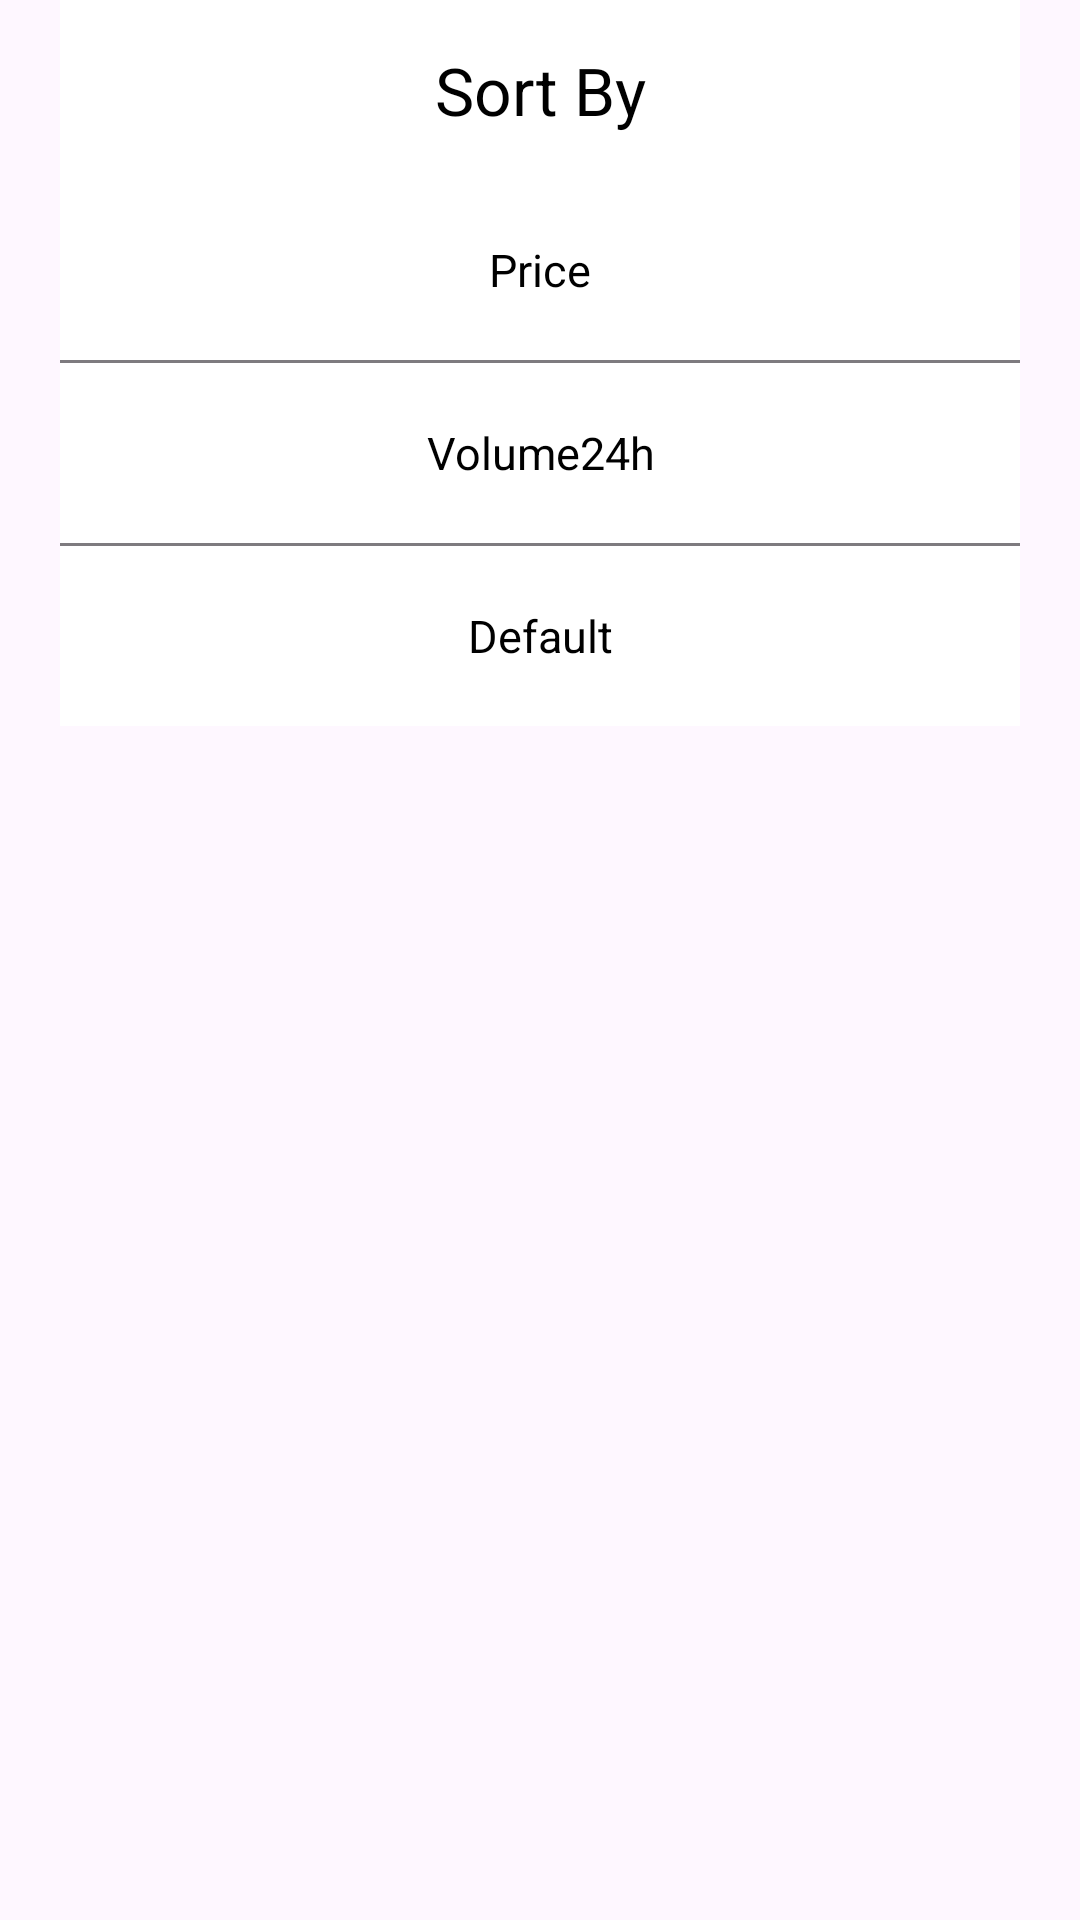

Layout XML and referenced resources for this Android screen:
<!-- AndroidManifest.xml: application theme Theme.CryptoCoin -->
<!-- res/layout/bottom_sheet_options.xml -->
<?xml version="1.0" encoding="utf-8"?>
<androidx.constraintlayout.widget.ConstraintLayout xmlns:android="http://schemas.android.com/apk/res/android"
    xmlns:app="http://schemas.android.com/apk/res-auto"
    xmlns:tools="http://schemas.android.com/tools"
    android:layout_width="match_parent"
    android:layout_height="wrap_content">

    <androidx.appcompat.widget.AppCompatTextView
        android:id="@+id/tv_sortby"
        android:layout_width="match_parent"
        android:layout_height="60dp"
        android:layout_gravity="center"
        android:layout_marginHorizontal="20dp"
        android:background="@color/white"
        android:gravity="center"
        android:text="Sort By"
        android:textColor="@color/black"
        android:textSize="22dp"
        app:fontFamily="@font/intermedium"
        tools:ignore="MissingConstraints" />


    <androidx.appcompat.widget.AppCompatTextView
        android:id="@+id/option_1"
        android:layout_width="match_parent"
        android:layout_height="60dp"
        android:layout_gravity="center"
        android:layout_marginHorizontal="20dp"
        android:background="@color/white"
        android:gravity="center"
        android:text="Price"
        android:textColor="@color/black"
        android:textSize="15dp"
        app:fontFamily="@font/intermedium"
        app:layout_constraintTop_toBottomOf="@+id/tv_sortby"
        tools:ignore="MissingConstraints" />

    <View
        android:id="@+id/view_divider1"
        android:layout_width="match_parent"
        android:layout_height="1dp"
        android:layout_marginHorizontal="20dp"
        android:background="@color/grey"
        app:layout_constraintTop_toBottomOf="@+id/option_1" />

    <androidx.appcompat.widget.AppCompatTextView
        android:id="@+id/option_2"
        android:layout_width="match_parent"
        android:layout_height="60dp"
        android:layout_gravity="center"
        android:layout_marginHorizontal="20dp"
        android:background="@color/white"
        android:gravity="center"
        android:text="Volume24h"
        android:textColor="@color/black"
        android:textSize="15dp"
        app:fontFamily="@font/intermedium"
        app:layout_constraintTop_toBottomOf="@+id/view_divider1"
        tools:ignore="MissingConstraints" />

    <View
        android:id="@+id/view_divider2"
        android:layout_width="match_parent"
        android:layout_height="1dp"
        android:layout_marginHorizontal="20dp"
        android:background="@color/grey"
        app:layout_constraintTop_toBottomOf="@+id/option_2" />

    <androidx.appcompat.widget.AppCompatTextView
        android:id="@+id/option_3"
        android:layout_width="match_parent"
        android:layout_height="60dp"
        android:layout_gravity="center"
        android:layout_marginHorizontal="20dp"
        android:background="@color/white"
        android:gravity="center"
        android:text="Default"
        android:textColor="@color/black"
        android:textSize="15dp"
        app:fontFamily="@font/intermedium"
        app:layout_constraintTop_toBottomOf="@+id/view_divider2"
        tools:ignore="MissingConstraints" />

</androidx.constraintlayout.widget.ConstraintLayout>
<!-- resources referenced by this layout -->
<resources>
  <color name="black">#FF000000</color>
  <color name="grey">#80000000</color>
  <color name="white">#FFFFFFFF</color>
  <style name="Theme.CryptoCoin" parent="Base.Theme.CryptoCoin" />
  <style name="Base.Theme.CryptoCoin" parent="Theme.Material3.DayNight.NoActionBar">
          
          
      </style>
</resources>
